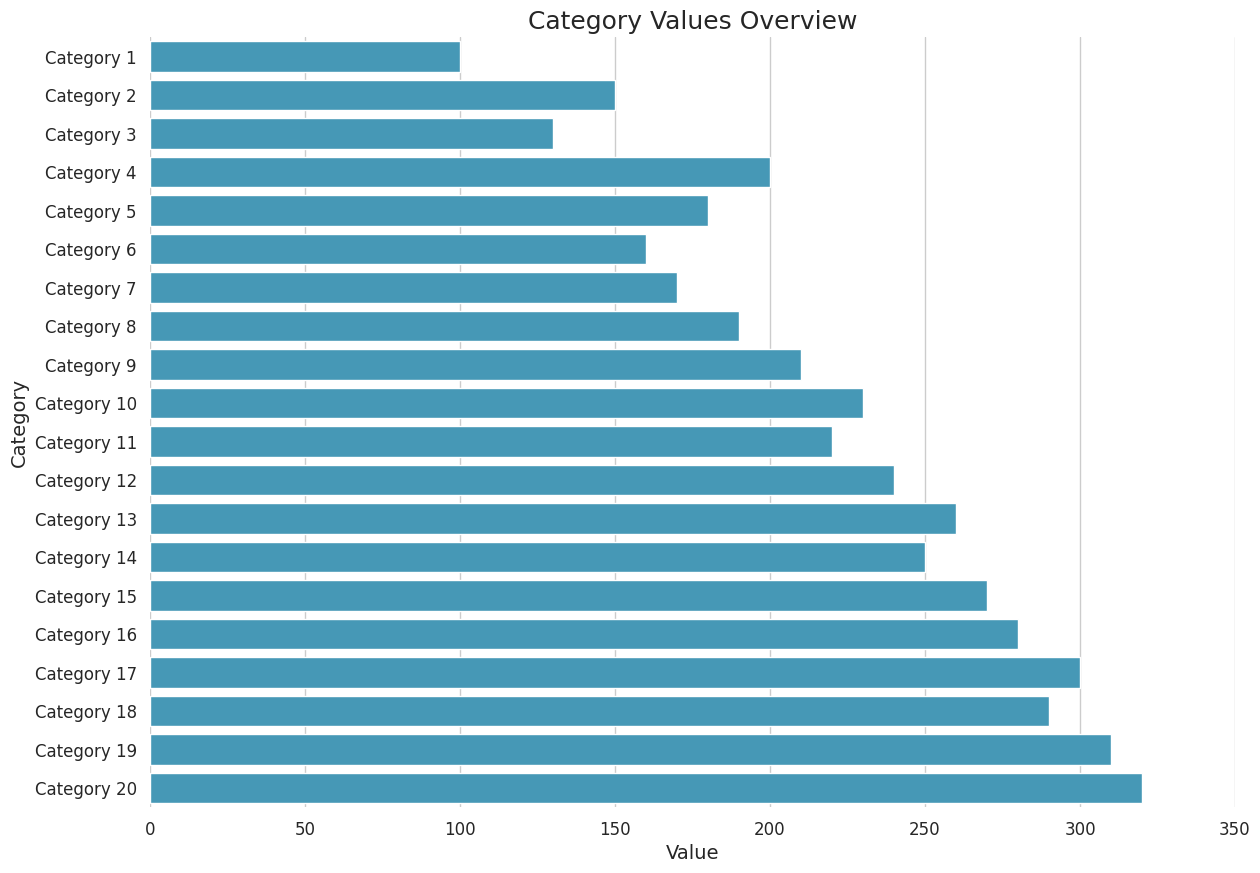

Reproduce this figure in Python.

import seaborn as sns
import pandas as pd
import matplotlib.pyplot as plt

# Create a DataFrame from the data points provided
data = {
    'Category': [f'Category {i}' for i in range(1, 21)],
    'Value': [100, 150, 130, 200, 180, 160, 170, 190, 210, 230, 220, 240, 260, 250, 270, 280, 300, 290, 310, 320]
}

df = pd.DataFrame(data)

# Set the aesthetic style of the plots
sns.set_theme(style="whitegrid")

# Create the bar plot and modify it according to the given options
plt.figure(figsize=(14, 10))  # Change width and height of chart
barplot = sns.barplot(y='Category', x='Value', data=df, color="#33A1C9", orient='h')  # Horizontal and specific color

# Modify the width of bars using 'dodge'
barplot.set(xlim=(0, 350))  # Accommodate the increased bar width
sns.despine(left=True, bottom=True)

# Adjust the appearance of the plot
plt.title('Category Values Overview', fontsize=18)
plt.xlabel('Value', fontsize=14)
plt.ylabel('Category', fontsize=14)
plt.xticks(fontsize=12)
plt.yticks(fontsize=12)

# Show the barplot
plt.show()
